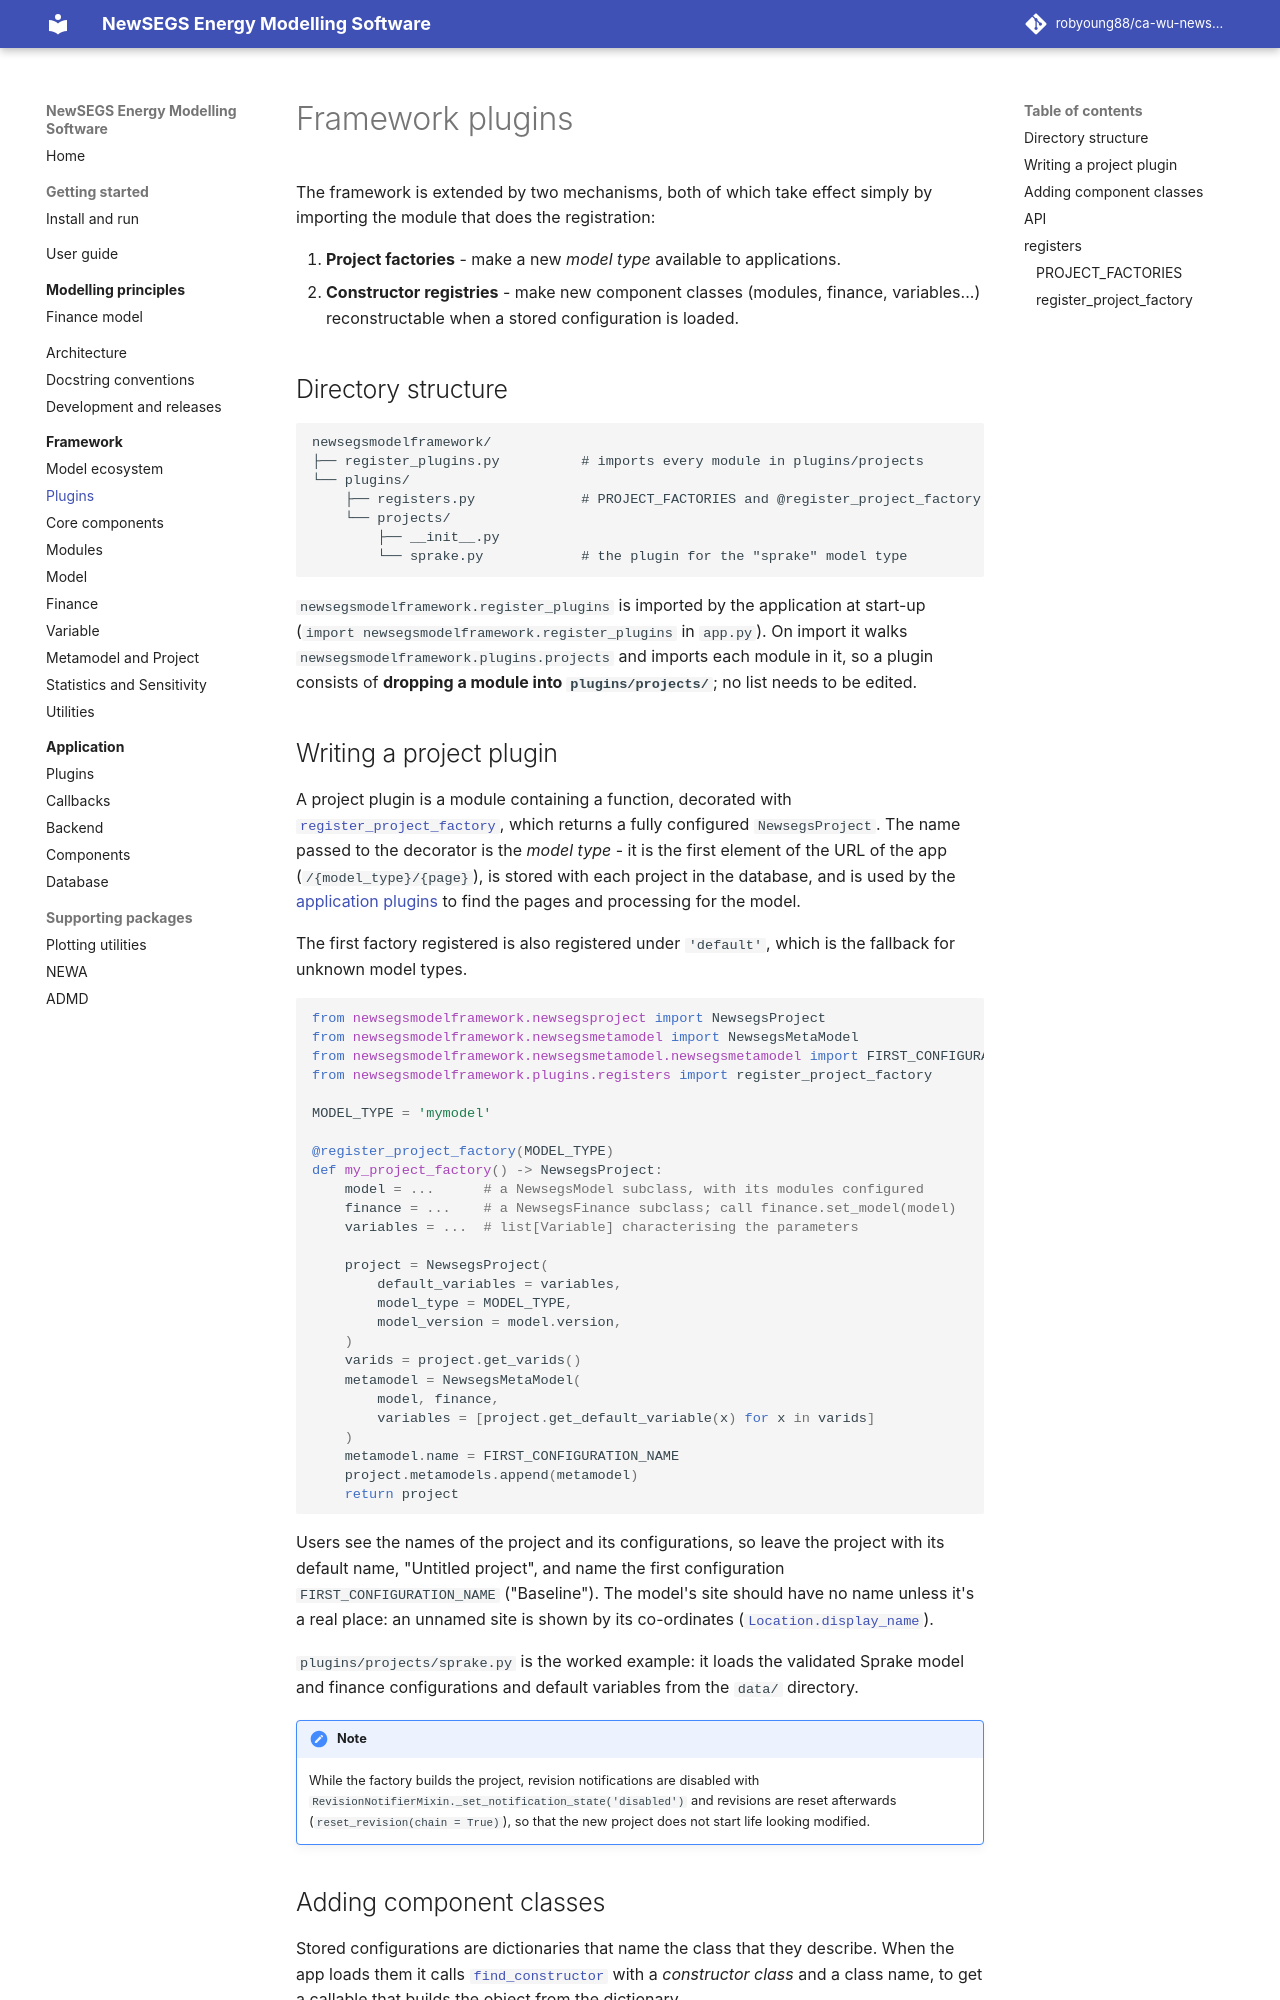

repository: robyoung88/ca-wu-newsegs-model · page: framework/plugins.html · generator: mkdocs

# Framework plugins

The framework is extended by two mechanisms, both of which take effect simply by importing the
module that does the registration:

1. **Project factories** - make a new *model type* available to applications.
2. **Constructor registries** - make new component classes (modules, finance, variables...)
   reconstructable when a stored configuration is loaded.

## Directory structure

```text
newsegsmodelframework/
├── register_plugins.py          # imports every module in plugins/projects
└── plugins/
    ├── registers.py             # PROJECT_FACTORIES and @register_project_factory
    └── projects/
        ├── __init__.py
        └── sprake.py            # the plugin for the "sprake" model type
```

`newsegsmodelframework.register_plugins` is imported by the application at start-up
(`import newsegsmodelframework.register_plugins` in `app.py`). On import it walks
`newsegsmodelframework.plugins.projects` and imports each module in it, so a plugin consists
of **dropping a module into `plugins/projects/`**; no list needs to be edited.
